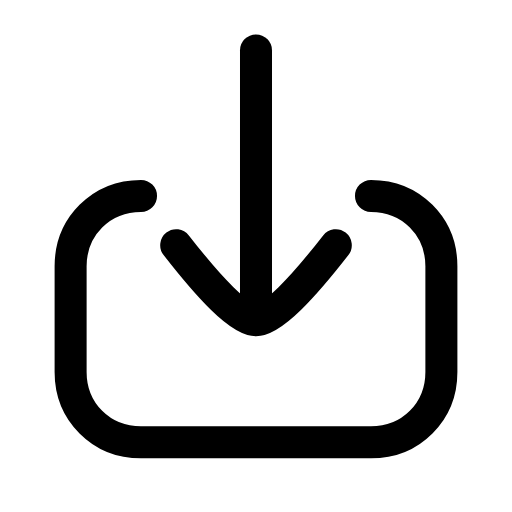
t = 0.00 s
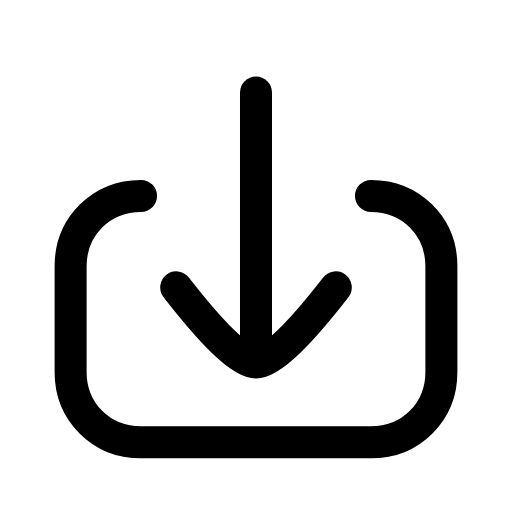
t = 0.21 s
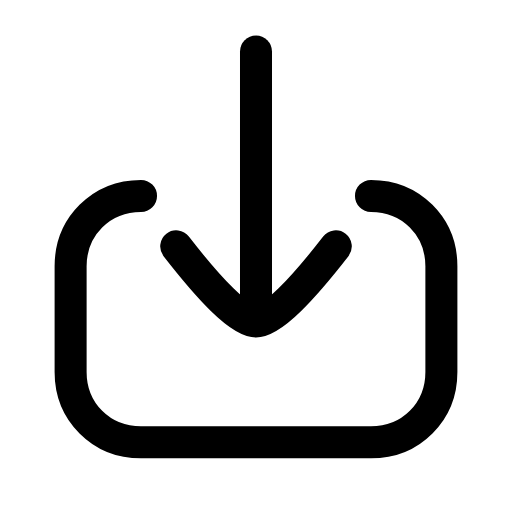
t = 0.46 s
t = 0.68 s: frame unchanged from t = 0.00 s, image omitted
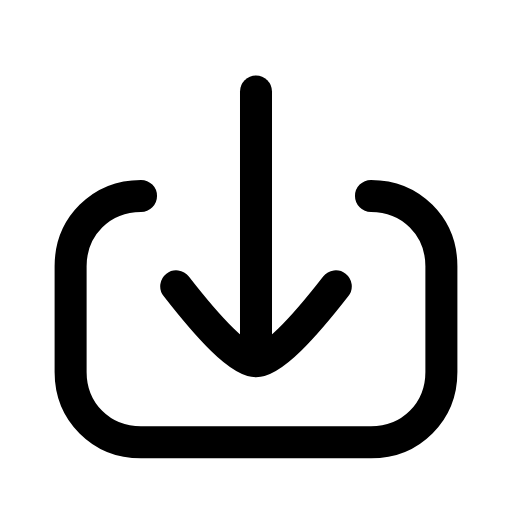
t = 0.96 s
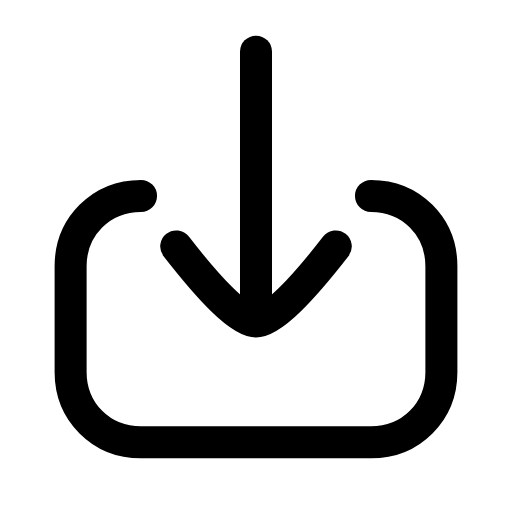
t = 1.17 s

The animated SVG that drew these frames (rendered in a browser with its animation timeline set to each time). Animation: 1 SMIL element (animateTransform=1); one cycle of 1.40 s, repeats indefinitely.

<svg xmlns="http://www.w3.org/2000/svg" width="24" height="24" viewBox="0 0 24 24" fill="none"><g transform="translate(-1.2 -1.156) scale(1.1)"><path stroke="currentColor" stroke-width="1.364" stroke-linecap="round" stroke-linejoin="round" fill="none" d="M16.9 9.4C18.6 9.4 19.9 10.7 19.9 12.4L19.9 16.9C19.9 18.6 18.6 19.9 16.9 19.9L7.1 19.9C5.4 19.9 4.1 18.6 4.1 16.9L4.1 12.4C4.1 10.7 5.4 9.4 7.1 9.4"></path><g><animateTransform attributeName="transform" type="translate" values="0 0;0 1.8;0 0;0 0;0 1.8;0 0;0 0" keyTimes="0;0.2025;0.45;0.6;0.765;0.9;1" dur="1.4s" repeatCount="indefinite" calcMode="spline" keySplines="0.16 1 0.3 1;0.16 1 0.3 1;0.16 1 0.3 1;0.16 1 0.3 1;0.16 1 0.3 1;0.16 1 0.3 1"/><line stroke="currentColor" stroke-width="1.364" stroke-linecap="round" stroke-linejoin="round" fill="none" x1="12" y1="3.2" x2="12" y2="14"></line><path stroke="currentColor" stroke-width="1.364" stroke-linecap="round" stroke-linejoin="round" fill="none" d="M8.6 11.5C10 13.3 11.3 14.7 12 14.7S14 13.3 15.4 11.5"></path></g></g></svg>
